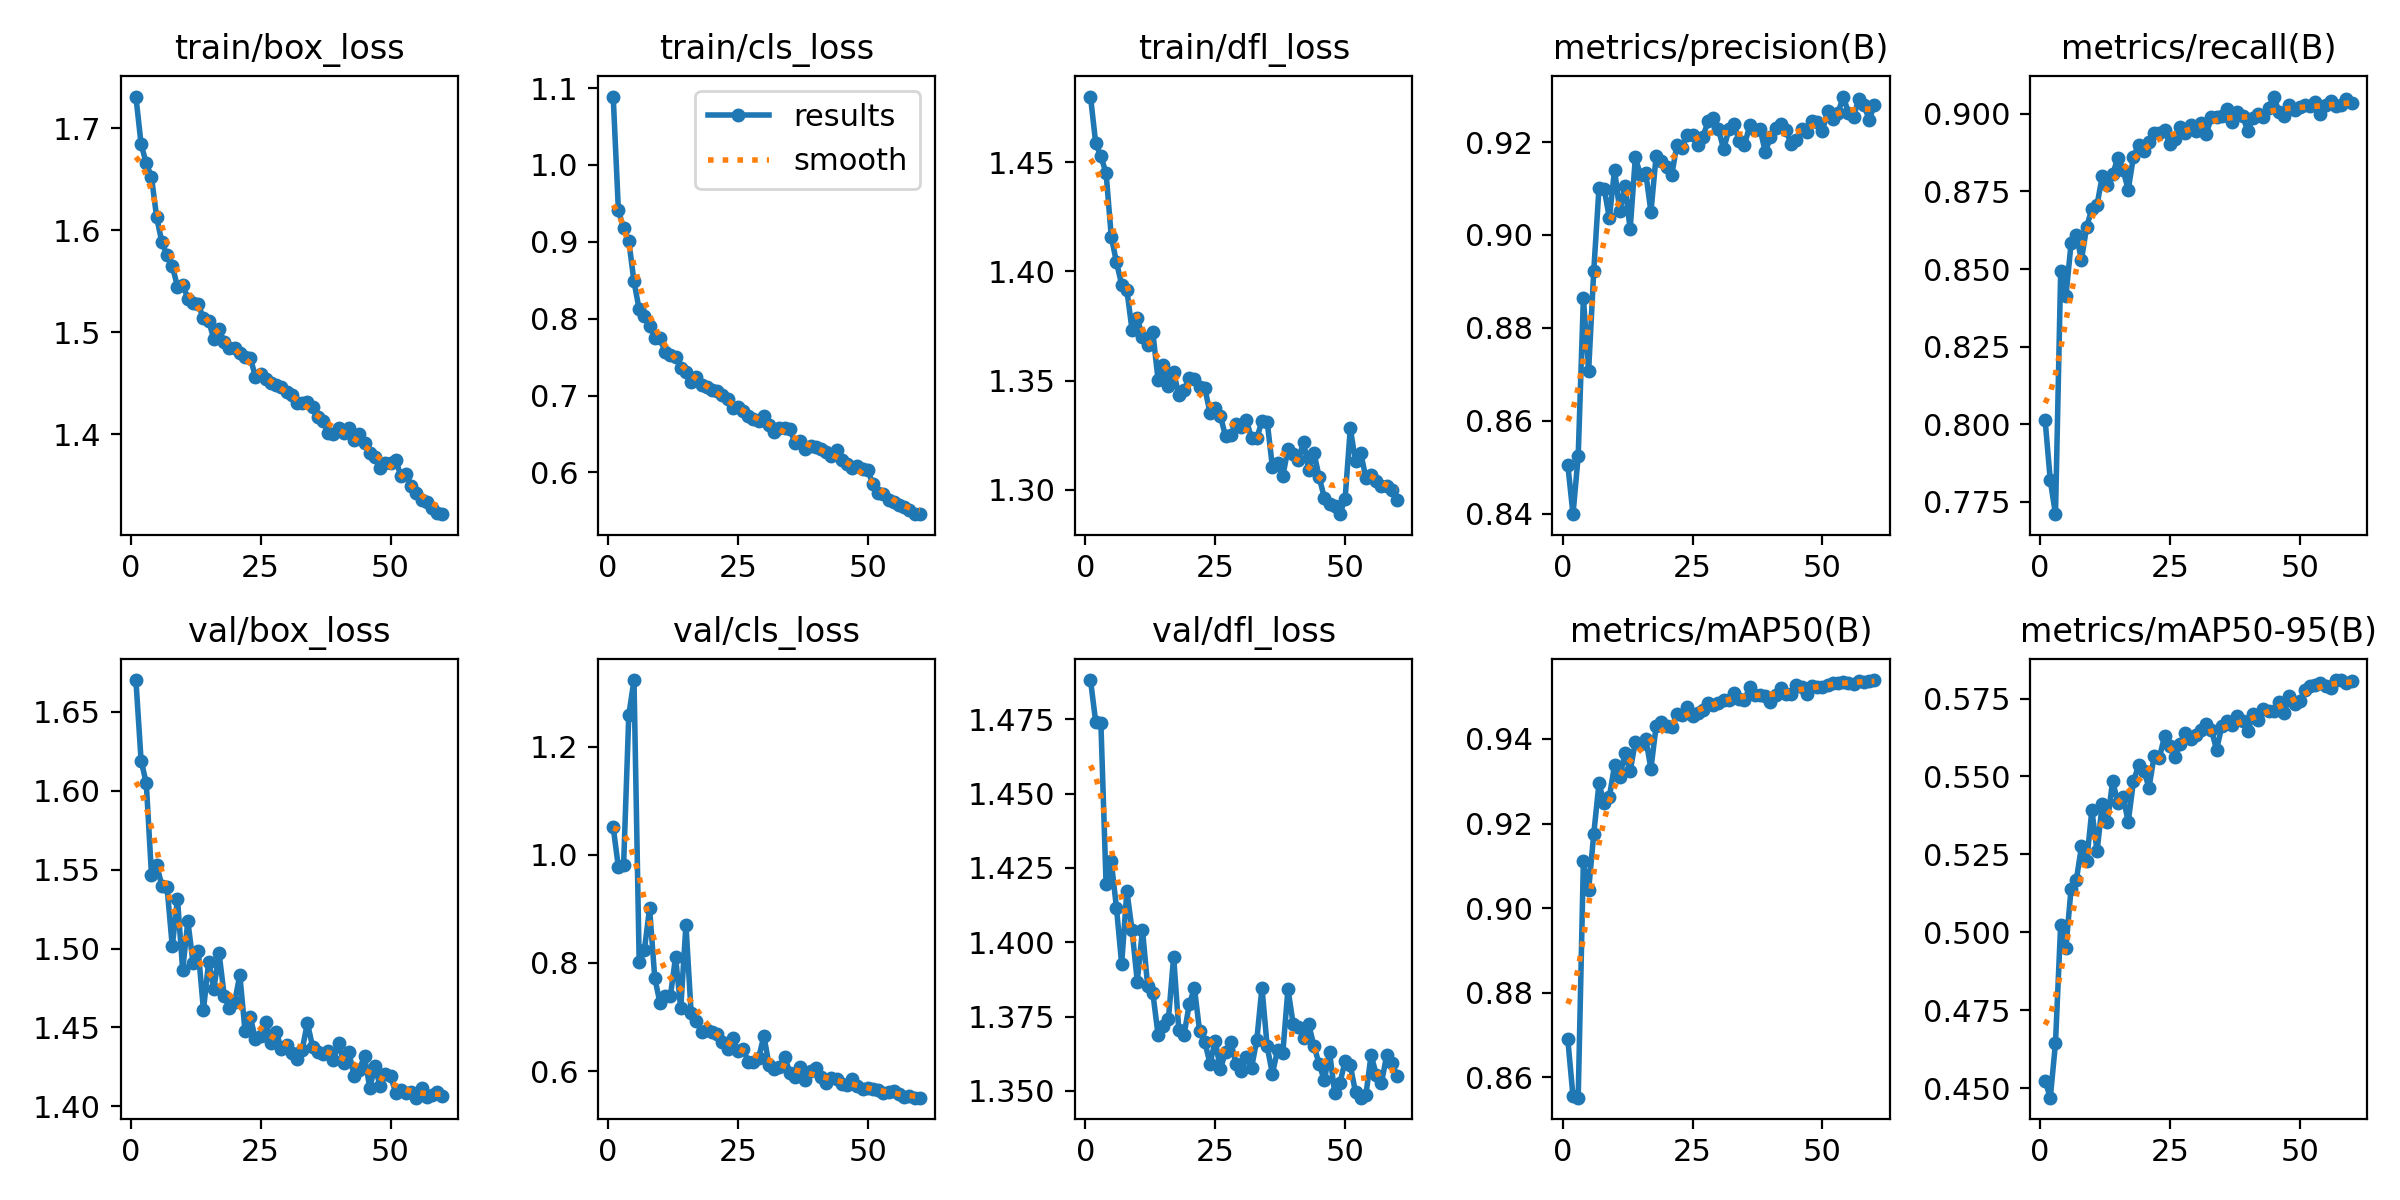

The file beside this chart, header and first rows:
epoch, time, train/box_loss, train/cls_loss, train/dfl_loss, metrics/precision(B), metrics/recall(B), metrics/mAP50(B), metrics/mAP50-95(B), val/box_loss, val/cls_loss, val/dfl_loss, lr/pg0, lr/pg1, lr/pg2
1, 145.2, 1.731, 1.089, 1.48, 0.8505, 0.8014, 0.869, 0.4524, 1.67, 1.051, 1.488, 0.0006652, 0.0006652, 0.0006652
2, 289.6, 1.684, 0.9409, 1.459, 0.8399, 0.7819, 0.8555, 0.447, 1.619, 0.9767, 1.474, 0.00131, 0.00131, 0.00131
3, 433.2, 1.666, 0.9177, 1.453, 0.8524, 0.7711, 0.8552, 0.4645, 1.605, 0.9804, 1.474, 0.001933, 0.001933, 0.001933
4, 576.3, 1.652, 0.9011, 1.445, 0.8864, 0.8492, 0.9111, 0.5025, 1.547, 1.258, 1.419, 0.001901, 0.001901, 0.001901
5, 719.2, 1.613, 0.8485, 1.416, 0.8706, 0.8412, 0.9042, 0.495, 1.553, 1.323, 1.427, 0.001868, 0.001868, 0.001868
6, 862.4, 1.588, 0.812, 1.404, 0.8923, 0.8582, 0.9176, 0.514, 1.54, 0.8023, 1.412, 0.001835, 0.001835, 0.001835
7, 1006, 1.575, 0.8039, 1.394, 0.9101, 0.861, 0.9295, 0.5167, 1.539, 0.8238, 1.393, 0.001802, 0.001802, 0.001802
8, 1149, 1.565, 0.7904, 1.391, 0.9099, 0.853, 0.9248, 0.5276, 1.501, 0.9012, 1.417, 0.001769, 0.001769, 0.001769
9, 1292, 1.545, 0.7753, 1.373, 0.9036, 0.8636, 0.9263, 0.5228, 1.532, 0.7723, 1.404, 0.001736, 0.001736, 0.001736
10, 1434, 1.547, 0.7745, 1.379, 0.9141, 0.8694, 0.9338, 0.5392, 1.486, 0.7263, 1.387, 0.001703, 0.001703, 0.001703
11, 1577, 1.533, 0.7565, 1.37, 0.9051, 0.8707, 0.931, 0.5259, 1.517, 0.7391, 1.404, 0.00167, 0.00167, 0.00167
12, 1720, 1.529, 0.7532, 1.366, 0.9106, 0.8798, 0.9365, 0.5413, 1.491, 0.7384, 1.385, 0.001637, 0.001637, 0.001637
13, 1864, 1.527, 0.75, 1.372, 0.9012, 0.8769, 0.9323, 0.5355, 1.499, 0.8109, 1.383, 0.001604, 0.001604, 0.001604
14, 2007, 1.514, 0.7365, 1.35, 0.9167, 0.8805, 0.9394, 0.5486, 1.461, 0.716, 1.369, 0.001571, 0.001571, 0.001571
15, 2151, 1.512, 0.7306, 1.357, 0.9128, 0.8858, 0.9388, 0.5415, 1.492, 0.8703, 1.372, 0.001538, 0.001538, 0.001538
16, 2294, 1.493, 0.7181, 1.348, 0.9134, 0.8819, 0.94, 0.5436, 1.475, 0.7072, 1.374, 0.001505, 0.001505, 0.001505
17, 2438, 1.504, 0.7246, 1.354, 0.9049, 0.8755, 0.933, 0.5355, 1.497, 0.6929, 1.395, 0.001472, 0.001472, 0.001472
18, 2581, 1.49, 0.7134, 1.343, 0.9171, 0.8862, 0.943, 0.5484, 1.47, 0.6727, 1.37, 0.001439, 0.001439, 0.001439
19, 2724, 1.484, 0.7115, 1.346, 0.9159, 0.89, 0.9439, 0.5536, 1.462, 0.6762, 1.369, 0.001406, 0.001406, 0.001406
20, 2868, 1.485, 0.7078, 1.351, 0.9147, 0.888, 0.9431, 0.5518, 1.466, 0.6723, 1.379, 0.001373, 0.001373, 0.001373
21, 3010, 1.48, 0.7054, 1.351, 0.9128, 0.8909, 0.9428, 0.5464, 1.483, 0.6686, 1.385, 0.00134, 0.00134, 0.00134
22, 3154, 1.476, 0.7001, 1.347, 0.9195, 0.8938, 0.9458, 0.5567, 1.448, 0.6536, 1.37, 0.001307, 0.001307, 0.001307
23, 3298, 1.475, 0.6961, 1.347, 0.9188, 0.8939, 0.9455, 0.5561, 1.457, 0.6409, 1.366, 0.001274, 0.001274, 0.001274
24, 3441, 1.457, 0.6837, 1.335, 0.9216, 0.8948, 0.9476, 0.563, 1.443, 0.6609, 1.359, 0.001241, 0.001241, 0.001241
25, 3584, 1.459, 0.6845, 1.337, 0.9215, 0.8901, 0.9455, 0.5597, 1.444, 0.6376, 1.367, 0.001208, 0.001208, 0.001208
26, 3727, 1.454, 0.6795, 1.334, 0.9194, 0.8919, 0.9462, 0.5562, 1.454, 0.6412, 1.357, 0.001175, 0.001175, 0.001175
27, 3870, 1.45, 0.6728, 1.324, 0.9212, 0.8958, 0.9469, 0.5604, 1.44, 0.6168, 1.363, 0.001142, 0.001142, 0.001142
28, 4012, 1.449, 0.6701, 1.325, 0.9245, 0.8938, 0.9484, 0.564, 1.447, 0.6168, 1.366, 0.001109, 0.001109, 0.001109
29, 4156, 1.446, 0.6665, 1.33, 0.9251, 0.8964, 0.9481, 0.5619, 1.436, 0.6249, 1.359, 0.001076, 0.001076, 0.001076
30, 4299, 1.441, 0.6736, 1.329, 0.9227, 0.8943, 0.9485, 0.5633, 1.439, 0.665, 1.357, 0.001043, 0.001043, 0.001043
31, 4442, 1.438, 0.6612, 1.332, 0.9184, 0.8971, 0.9492, 0.5651, 1.434, 0.6113, 1.362, 0.00101, 0.00101, 0.00101
32, 4585, 1.431, 0.653, 1.324, 0.9227, 0.8935, 0.9493, 0.5667, 1.43, 0.6037, 1.358, 0.000977, 0.000977, 0.000977
33, 4728, 1.43, 0.6582, 1.324, 0.9238, 0.8989, 0.9508, 0.5649, 1.436, 0.6078, 1.367, 0.000944, 0.000944, 0.000944
34, 4871, 1.432, 0.6574, 1.331, 0.9202, 0.8988, 0.9494, 0.5586, 1.453, 0.6269, 1.385, 0.000911, 0.000911, 0.000911
35, 5013, 1.427, 0.6564, 1.331, 0.9193, 0.8992, 0.9492, 0.566, 1.438, 0.597, 1.365, 0.000878, 0.000878, 0.000878
36, 5156, 1.417, 0.638, 1.311, 0.9236, 0.9016, 0.9522, 0.5678, 1.434, 0.5885, 1.356, 0.000845, 0.000845, 0.000845
37, 5299, 1.413, 0.6404, 1.312, 0.9227, 0.8972, 0.9504, 0.5664, 1.433, 0.6077, 1.364, 0.000812, 0.000812, 0.000812
38, 5440, 1.402, 0.6301, 1.306, 0.9228, 0.9007, 0.9503, 0.5693, 1.435, 0.5838, 1.363, 0.000779, 0.000779, 0.000779
39, 5583, 1.401, 0.6348, 1.318, 0.9179, 0.8994, 0.9502, 0.5678, 1.43, 0.5995, 1.384, 0.000746, 0.000746, 0.000746
40, 5726, 1.406, 0.6324, 1.317, 0.921, 0.8944, 0.9487, 0.5644, 1.44, 0.6058, 1.373, 0.000713, 0.000713, 0.000713
41, 5869, 1.401, 0.6301, 1.314, 0.923, 0.8985, 0.9504, 0.5699, 1.428, 0.5899, 1.372, 0.00068, 0.00068, 0.00068
42, 6012, 1.406, 0.627, 1.322, 0.924, 0.8998, 0.952, 0.5681, 1.434, 0.5784, 1.368, 0.000647, 0.000647, 0.000647
43, 6154, 1.395, 0.6213, 1.309, 0.9225, 0.899, 0.9506, 0.5717, 1.419, 0.5869, 1.372, 0.000614, 0.000614, 0.000614
44, 6297, 1.401, 0.6286, 1.317, 0.9195, 0.9018, 0.9506, 0.5711, 1.423, 0.5858, 1.365, 0.000581, 0.000581, 0.000581
45, 6439, 1.392, 0.6157, 1.306, 0.9204, 0.9055, 0.9528, 0.571, 1.432, 0.5768, 1.359, 0.000548, 0.000548, 0.000548
46, 6581, 1.382, 0.6115, 1.296, 0.9227, 0.9007, 0.9523, 0.5738, 1.412, 0.575, 1.354, 0.000515, 0.000515, 0.000515
47, 6723, 1.378, 0.6062, 1.294, 0.9221, 0.8994, 0.9506, 0.5703, 1.425, 0.5847, 1.363, 0.000482, 0.000482, 0.000482
48, 6866, 1.367, 0.6083, 1.292, 0.9244, 0.9027, 0.9526, 0.5757, 1.413, 0.5729, 1.349, 0.000449, 0.000449, 0.000449
49, 7008, 1.372, 0.604, 1.289, 0.9243, 0.9013, 0.9522, 0.5733, 1.42, 0.5672, 1.353, 0.000416, 0.000416, 0.000416
50, 7150, 1.372, 0.6027, 1.296, 0.9224, 0.9021, 0.9522, 0.5742, 1.419, 0.5695, 1.36, 0.000383, 0.000383, 0.000383
51, 7291, 1.375, 0.5846, 1.328, 0.9268, 0.9028, 0.9528, 0.5777, 1.409, 0.5668, 1.359, 0.00035, 0.00035, 0.00035
52, 7431, 1.359, 0.5731, 1.313, 0.9251, 0.9025, 0.9533, 0.5789, 1.41, 0.5648, 1.35, 0.000317, 0.000317, 0.000317
53, 7572, 1.362, 0.5719, 1.317, 0.9262, 0.9036, 0.9533, 0.5792, 1.409, 0.559, 1.348, 0.000284, 0.000284, 0.000284
54, 7712, 1.349, 0.5645, 1.305, 0.9298, 0.8999, 0.9535, 0.58, 1.409, 0.5609, 1.349, 0.000251, 0.000251, 0.000251
55, 7852, 1.342, 0.5621, 1.307, 0.9264, 0.9027, 0.9532, 0.5792, 1.406, 0.5632, 1.362, 0.000218, 0.000218, 0.000218
56, 7992, 1.336, 0.5577, 1.304, 0.9255, 0.9041, 0.953, 0.5785, 1.412, 0.5583, 1.355, 0.000185, 0.000185, 0.000185
57, 8131, 1.334, 0.5555, 1.302, 0.9293, 0.9024, 0.9536, 0.5809, 1.406, 0.5517, 1.353, 0.000152, 0.000152, 0.000152
58, 8271, 1.328, 0.5516, 1.302, 0.9279, 0.9029, 0.9534, 0.5809, 1.407, 0.5539, 1.362, 0.000119, 0.000119, 0.000119
59, 8410, 1.323, 0.5457, 1.3, 0.9248, 0.9048, 0.9537, 0.5801, 1.409, 0.5512, 1.359, 8.6e-05, 8.6e-05, 8.6e-05
60, 8550, 1.322, 0.5461, 1.296, 0.9279, 0.9035, 0.9539, 0.5805, 1.406, 0.551, 1.355, 5.3e-05, 5.3e-05, 5.3e-05
